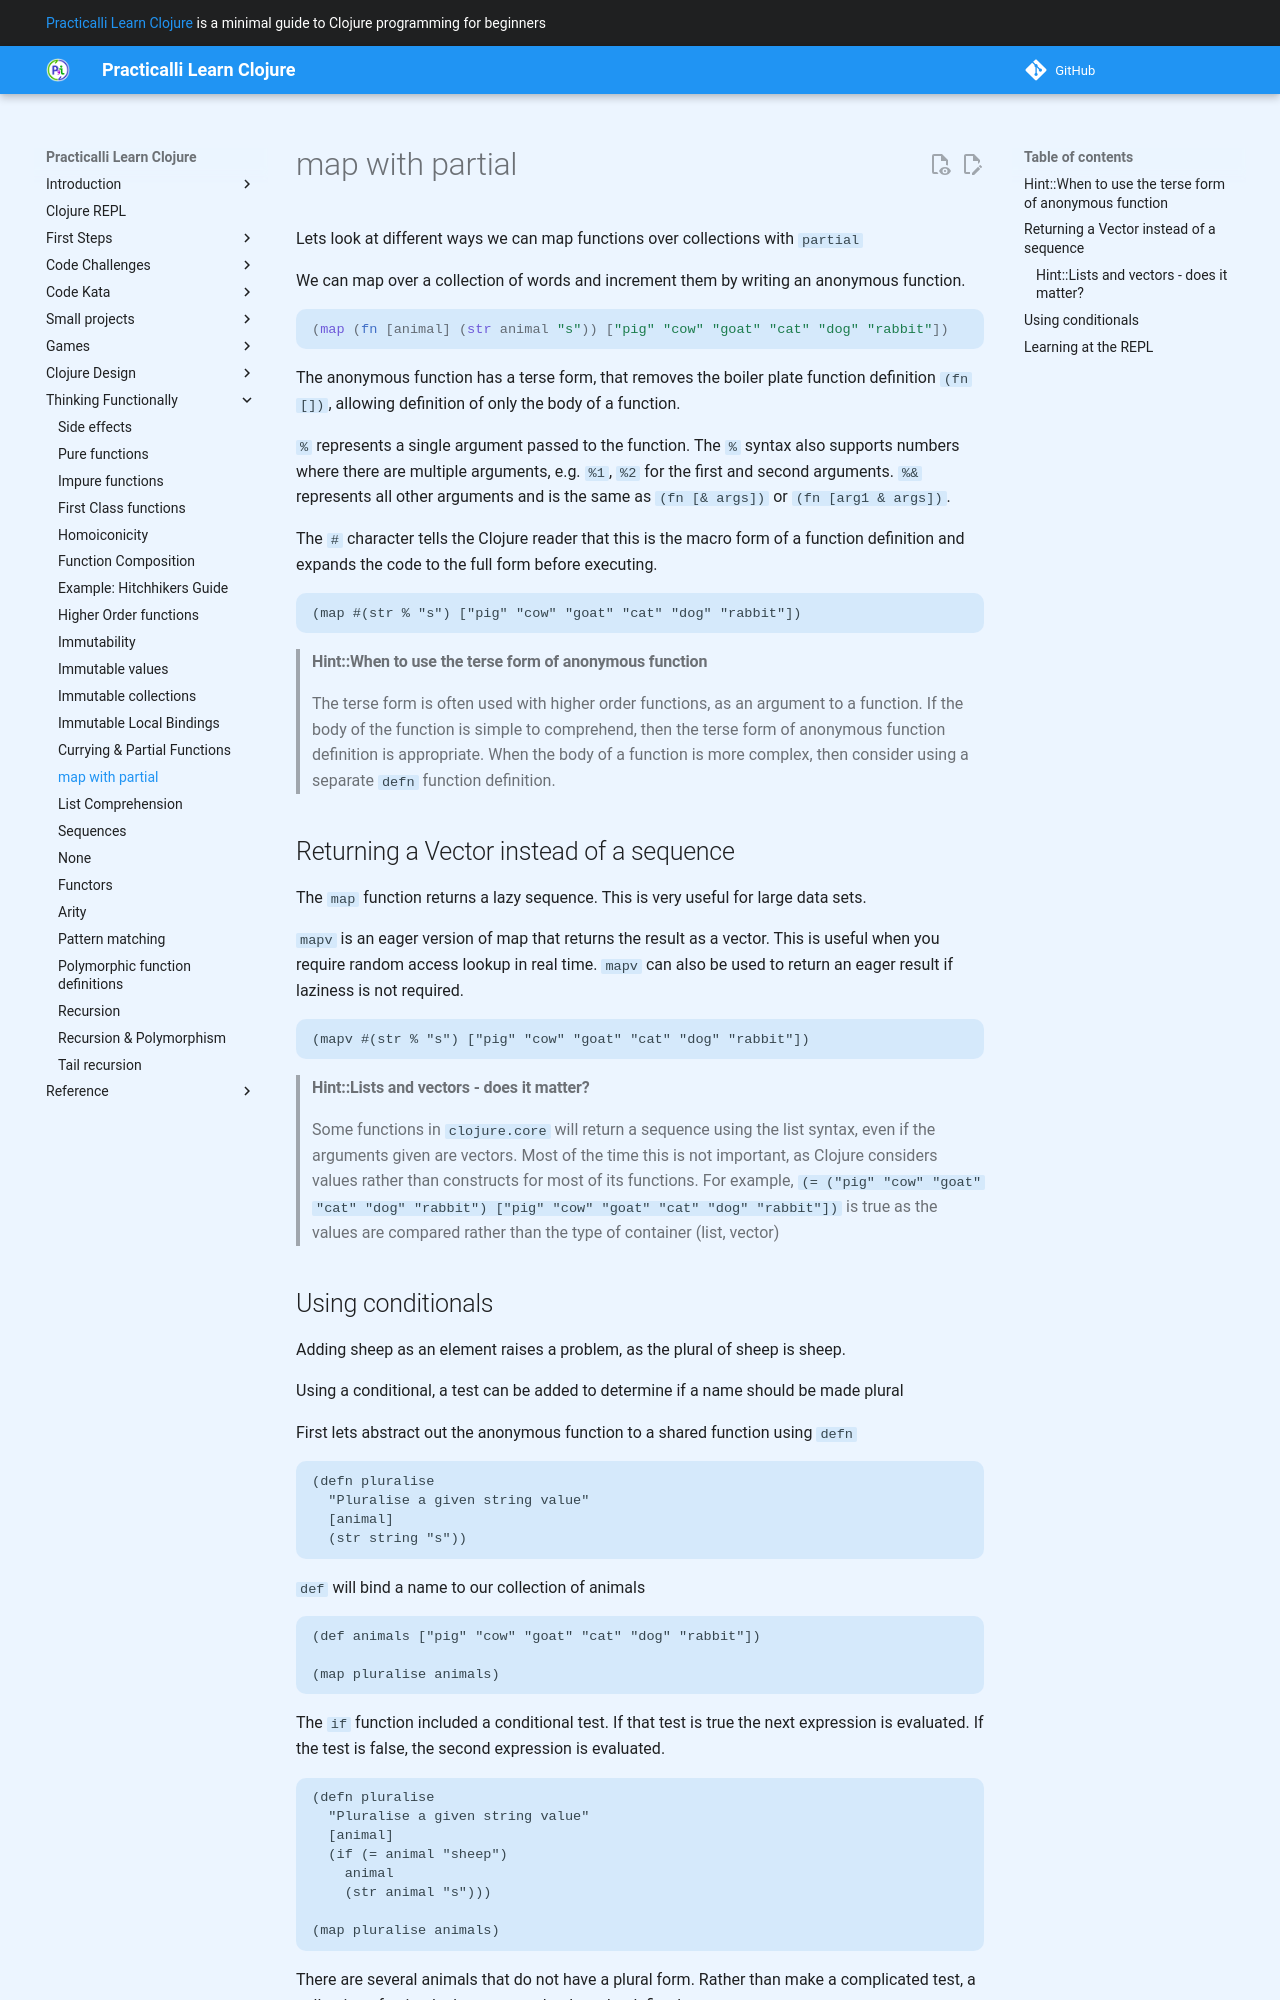

repository: practicalli/learn-clojure · page: thinking-functionally/map-with-partial/index.html · generator: mkdocs

# map with partial

Lets look at different ways we can map functions over collections with `partial`

We can map over a collection of words and increment them by writing an anonymous function.

```clojure
(map (fn [animal] (str animal "s")) ["pig" "cow" "goat" "cat" "dog" "rabbit"])
```

The anonymous function has a terse form, that removes the boiler plate function definition `(fn [])`, allowing definition of only the body of a function.

`%` represents a single argument passed to the function.  The `%` syntax also supports numbers where there are multiple arguments, e.g. `%1`, `%2` for the first and second arguments.  `%&` represents all other arguments and is the same as `(fn [& args])` or `(fn [arg1 & args])`.

The `#` character tells the Clojure reader that this is the macro form of a function definition and expands the code to the full form before executing.

```
(map #(str % "s") ["pig" "cow" "goat" "cat" "dog" "rabbit"])
```

> #### Hint::When to use the terse form of anonymous function
>
> The terse form is often used with higher order functions, as an argument to a function.
> If the body of the function is simple to comprehend, then the terse form of anonymous function definition is appropriate.  When the body of a function is more complex, then consider using a separate `defn` function definition.

## Returning a Vector instead of a sequence

The `map` function returns a lazy sequence. This is very useful for large data sets.

`mapv` is an eager version of map that returns the result as a vector.  This is useful when you require random access lookup in real time.  `mapv` can also be used to return an eager result if laziness is not required.

```
(mapv #(str % "s") ["pig" "cow" "goat" "cat" "dog" "rabbit"])
```

> #### Hint::Lists and vectors - does it matter?
>
> Some functions in `clojure.core` will return a sequence using the list syntax, even if the arguments given are vectors.  Most of the time this is not important, as Clojure considers values rather than constructs for most of its functions.
> For example, `(= ("pig" "cow" "goat" "cat" "dog" "rabbit") ["pig" "cow" "goat" "cat" "dog" "rabbit"])` is true as the values are compared rather than the type of container (list, vector)
